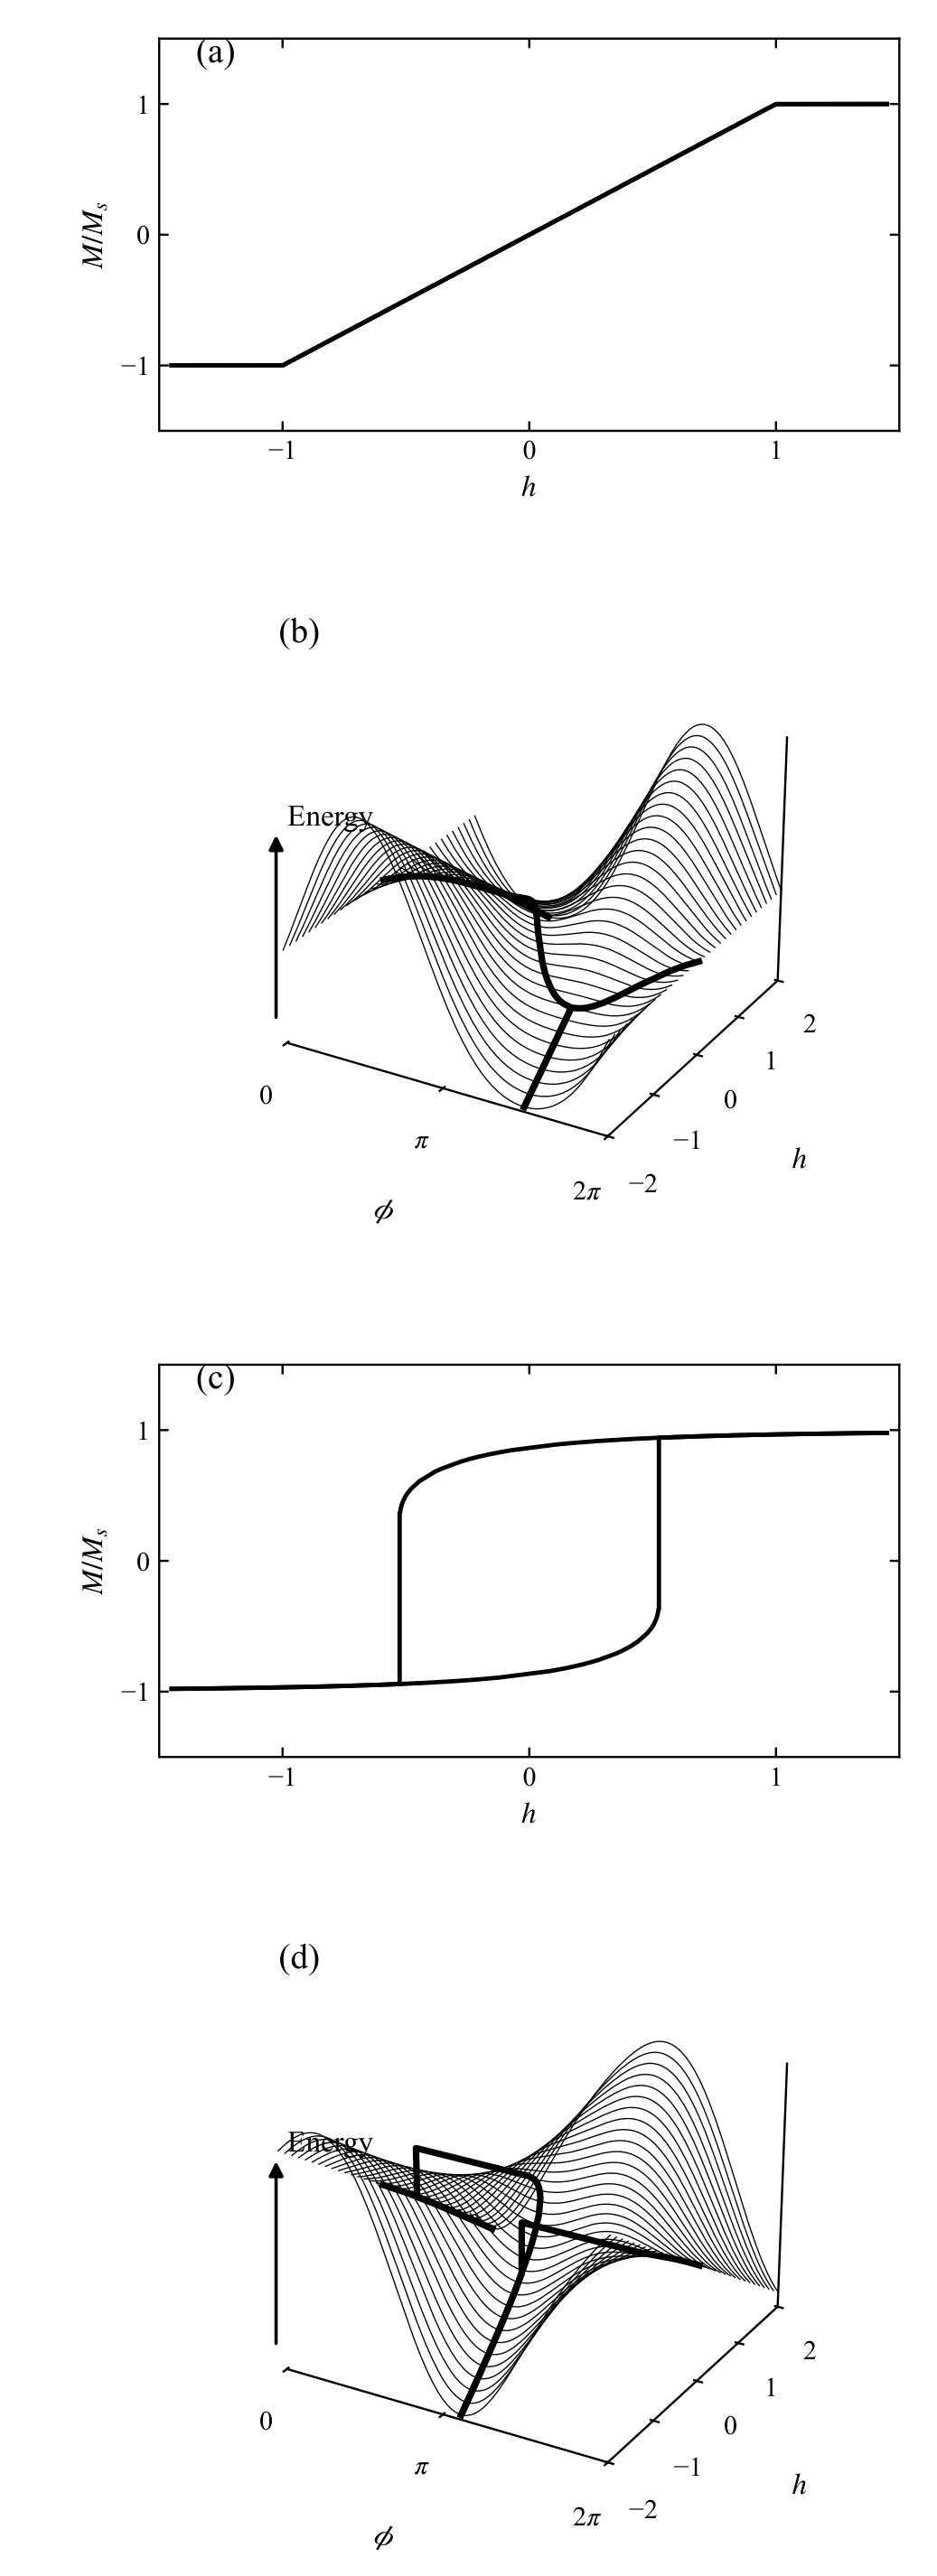

Reproduce this figure in Python.
# -*- coding: utf-8 -*-
# 图 6.27 Stoner-Wohlfarth 单畴粒子（theta 为场与易轴夹角）：
# (a) theta=90 回线 (b) theta=90 能量面+最低能量轨迹 (c) theta=30 回线 (d) theta=30 能量面
import sys
sys.path.insert(0, r'E:\AI整理书籍\磁学\book\fig_src')
import numpy as np
import matplotlib.pyplot as plt
from mplstyle import save_fig

NPHI = 6001
PHI = np.linspace(0, 2 * np.pi, NPHI, endpoint=False)


def Efield(phi, h, th):
    """约化能量 E/K = sin^2(phi) - 2 h cos(theta - phi)，h = H/H_k = M_s H / 2K"""
    return np.sin(phi) ** 2 - 2.0 * h * np.cos(th - phi)


def minima(phi, Ev):
    idx = np.where((Ev <= np.roll(Ev, 1)) & (Ev <= np.roll(Ev, -1)))[0]
    return idx


def sweep(th, hs, phi_start):
    """沿 h 序列连续追踪一个极小分支，遇到分支消失即跳到全局极小。
    返回 (h, phi, M, E)，跳变处插入竖直连接点。"""
    Ev = Efield(PHI, hs[0], th)
    cand = minima(PHI, Ev)
    d = np.abs(((PHI[cand] - phi_start + np.pi) % (2 * np.pi)) - np.pi)
    prev = PHI[cand[np.argmin(d)]]
    H, PH = [], []
    for h in hs:
        Ev = Efield(PHI, h, th)
        cand = minima(PHI, Ev)
        if len(cand) == 0:
            continue
        d = np.abs(((PHI[cand] - prev + np.pi) % (2 * np.pi)) - np.pi)
        k = int(np.argmin(d))
        if d[k] > 1.0:                      # 分支消失 -> 跳变
            k = int(np.argmin(Ev[cand]))
        prev = PHI[cand[k]]
        H.append(h)
        PH.append(prev)
    H = np.array(H)
    PH = np.array(PH)
    M = np.cos(th - PH)
    E = Efield(PH, H, th)
    return H, PH, M, E


def with_jumps(H, V):
    """在跳变处插入同 h 的竖直段。"""
    X, Y = [H[0]], [V[0]]
    for i in range(1, len(H)):
        if abs(V[i] - Y[-1]) > 0.35:
            X.append(H[i]); Y.append(Y[-1])
        X.append(H[i]); Y.append(V[i])
    return np.array(X), np.array(Y)


def traj_points(H, P, E):
    """把 (h,phi,E) 轨迹画到 phi∈[0,2pi] 曲面上：环绕处断开，跳变处竖直连接。"""
    Pm = np.mod(P, 2 * np.pi)
    Xp, Xh, Xe = [Pm[0]], [H[0]], [E[0]]
    for i in range(len(H) - 1):
        dPr = abs(Pm[i + 1] - Pm[i])
        if dPr > np.pi:                   # phi 0<->2pi 环绕：断开
            Xp.append(np.nan); Xh.append(H[i + 1]); Xe.append(E[i + 1])
        elif abs(E[i + 1] - E[i]) > 0.3:  # 分支消失跳变：竖直连接
            Xp.append(Pm[i + 1]); Xh.append(H[i + 1]); Xe.append(E[i])
        Xp.append(Pm[i + 1]); Xh.append(H[i + 1]); Xe.append(E[i + 1])
    return np.array(Xp), np.array(Xh), np.array(Xe)


def loop(ax, th):
    hd = np.linspace(1.45, -1.45, 1400)
    Hu, Pu, Mu, _ = sweep(th, hd, th)
    Hl, Pl, Ml, _ = sweep(th, hd[::-1], th + np.pi)
    for H, M in [(Hu, Mu), (Hl, Ml)]:
        X, Y = with_jumps(H, M)
        ax.plot(X, Y, 'k-', lw=1.6)
    ax.set_xlim(-1.5, 1.5)
    ax.set_ylim(-1.5, 1.5)
    ax.set_xticks([-1, 0, 1])
    ax.set_yticks([-1, 0, 1])
    ax.set_xlabel(r'$h$')
    ax.set_ylabel(r'$M/M_s$')


fig = plt.figure(figsize=(4.8, 13.2))
gs = fig.add_gridspec(4, 1, height_ratios=[1, 1.45, 1, 1.45],
                      left=0.17, right=0.96, top=0.985, bottom=0.026,
                      hspace=0.38)

# ---------------- (a) theta = 90 loop ----------------
ax = fig.add_subplot(gs[0])
loop(ax, np.pi / 2)
ax.text(0.05, 0.94, '(a)', transform=ax.transAxes, fontsize=13)

# ---------------- (b) theta = 90 energy surface ----------------
ax = fig.add_subplot(gs[1], projection='3d')
th = np.pi / 2
hg = np.linspace(-2, 2, 33)
pg = np.linspace(0, 2 * np.pi, 241)
for h in hg:
    ax.plot(pg, np.full_like(pg, h), Efield(pg, h, th), 'k-', lw=0.45)
for hswe, p0 in [(np.linspace(2, -2, 900), th),
                 (np.linspace(-2, 2, 900), th + np.pi)]:
    Ht, Pt, Mt, Et = sweep(th, hswe, p0)
    Xp, Xh, Xe = traj_points(Ht, Pt, Et)
    ax.plot(Xp, Xh, Xe, 'k-', lw=2.4)
ax.set_xlim(0, 2 * np.pi)
ax.set_ylim(-2, 2)
ax.set_xticks([0, np.pi, 2 * np.pi])
ax.set_xticklabels(['0', r'$\pi$', r'$2\pi$'])
ax.set_yticks([-2, -1, 0, 1, 2])
ax.set_xlabel(r'$\phi$', labelpad=12)
ax.set_ylabel('$h$', labelpad=14)
ax.view_init(elev=26, azim=-60)
ax.grid(False)
for axis in (ax.xaxis, ax.yaxis, ax.zaxis):
    axis.pane.set_facecolor('white')
    axis.pane.set_edgecolor('none')
ax.set_zticks([])
ax.zaxis.set_visible(False)
# 左侧 Energy 竖直箭头
ax.annotate('', xy=(0.055, 0.62), xytext=(0.055, 0.28),
            xycoords='axes fraction',
            arrowprops=dict(arrowstyle='-|>', color='k', lw=1.2))
ax.text2D(0.075, 0.64, 'Energy', transform=ax.transAxes,
          ha='left', va='center', fontsize=11)
ax.text2D(0.06, 0.95, '(b)', transform=ax.transAxes, fontsize=13)

# ---------------- (c) theta = 30 loop ----------------
ax = fig.add_subplot(gs[2])
loop(ax, np.deg2rad(30))
ax.text(0.05, 0.94, '(c)', transform=ax.transAxes, fontsize=13)

# ---------------- (d) theta = 30 energy surface ----------------
ax = fig.add_subplot(gs[3], projection='3d')
th = np.deg2rad(30)
for h in hg:
    ax.plot(pg, np.full_like(pg, h), Efield(pg, h, th), 'k-', lw=0.45)
for hswe, p0 in [(np.linspace(2, -2, 900), th),
                 (np.linspace(-2, 2, 900), th + np.pi)]:
    Ht, Pt, Mt, Et = sweep(th, hswe, p0)
    Xp, Xh, Xe = traj_points(Ht, Pt, Et)
    ax.plot(Xp, Xh, Xe, 'k-', lw=2.4)
ax.set_xlim(0, 2 * np.pi)
ax.set_ylim(-2, 2)
ax.set_xticks([0, np.pi, 2 * np.pi])
ax.set_xticklabels(['0', r'$\pi$', r'$2\pi$'])
ax.set_yticks([-2, -1, 0, 1, 2])
ax.set_xlabel(r'$\phi$', labelpad=12)
ax.set_ylabel('$h$', labelpad=14)
ax.view_init(elev=26, azim=-60)
ax.grid(False)
for axis in (ax.xaxis, ax.yaxis, ax.zaxis):
    axis.pane.set_facecolor('white')
    axis.pane.set_edgecolor('none')
ax.set_zticks([])
ax.zaxis.set_visible(False)
# 左侧 Energy 竖直箭头
ax.annotate('', xy=(0.055, 0.62), xytext=(0.055, 0.28),
            xycoords='axes fraction',
            arrowprops=dict(arrowstyle='-|>', color='k', lw=1.2))
ax.text2D(0.075, 0.64, 'Energy', transform=ax.transAxes,
          ha='left', va='center', fontsize=11)
ax.text2D(0.06, 0.95, '(d)', transform=ax.transAxes, fontsize=13)

save_fig(fig, 'ch6', 'fig6_27')
